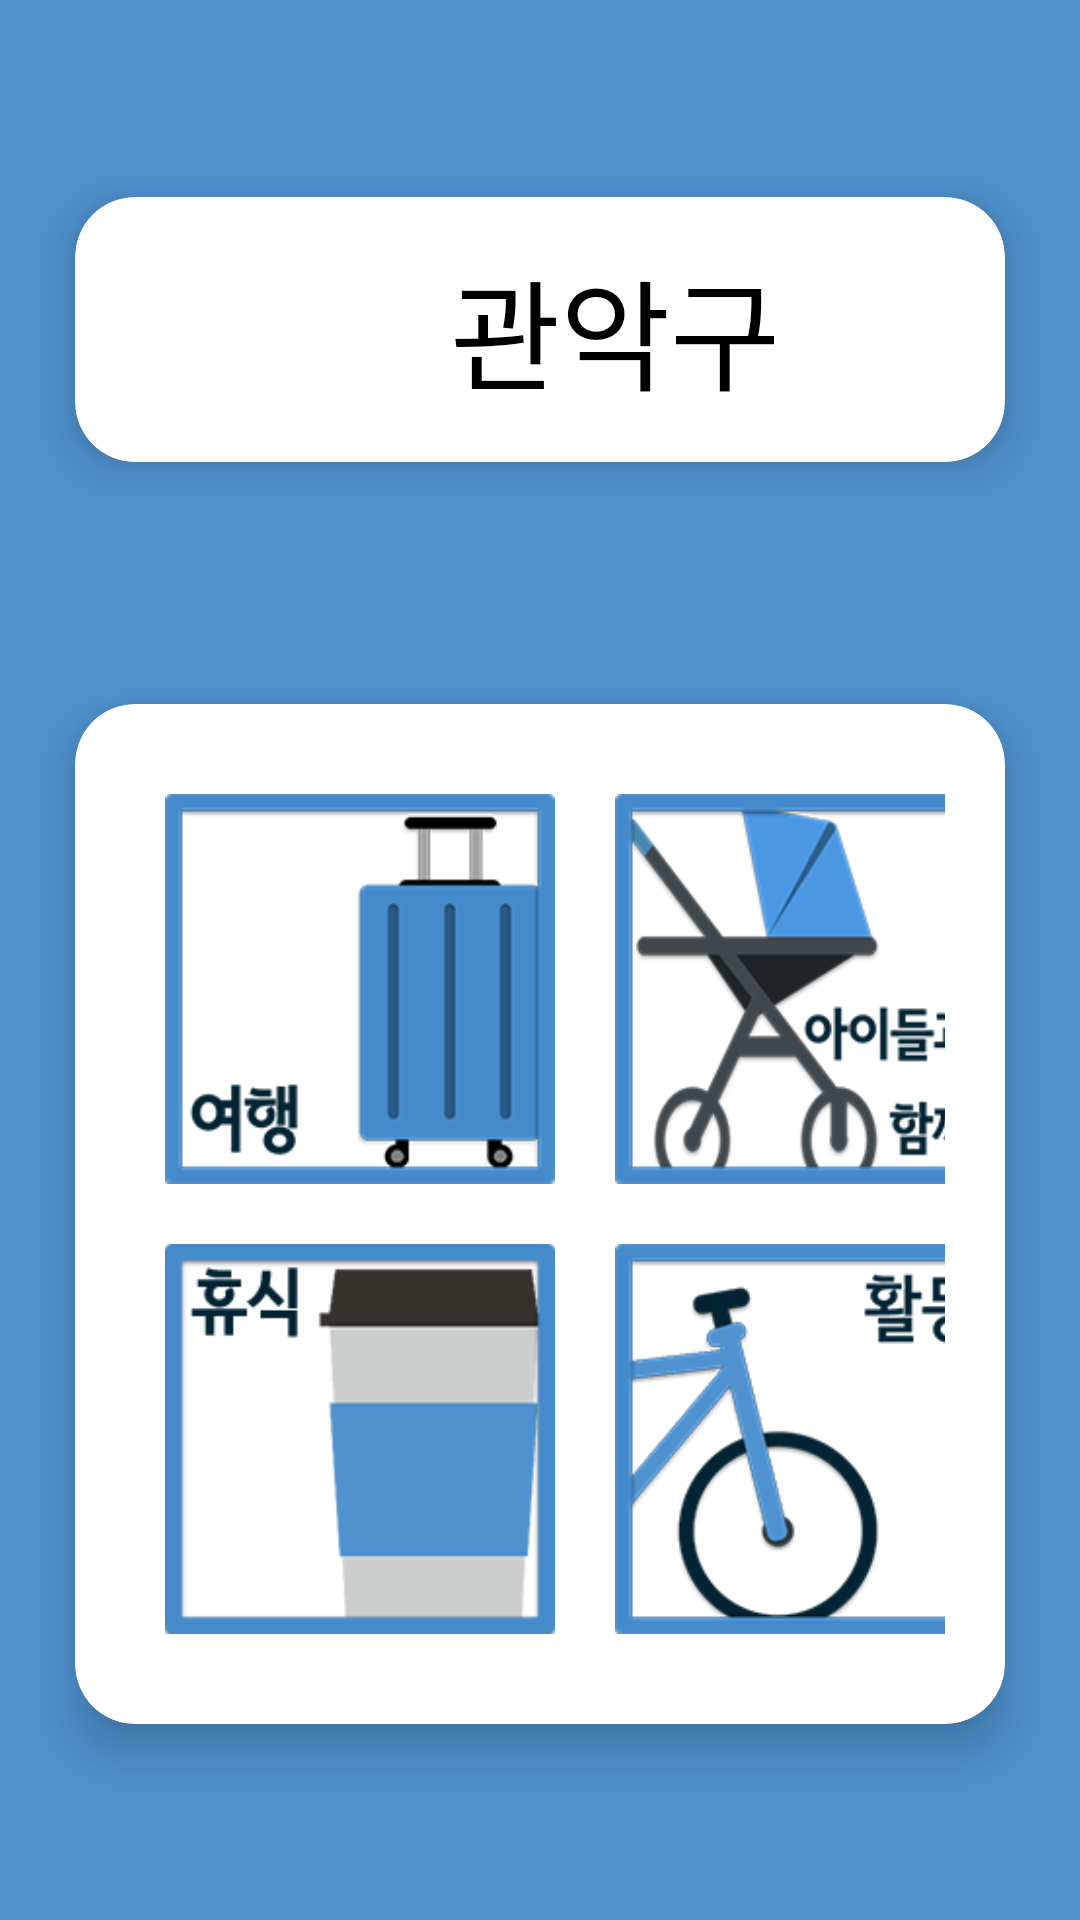

Layout XML and referenced resources for this Android screen:
<!-- AndroidManifest.xml: application theme AppTheme -->
<!-- res/layout/activity_main.xml -->
<?xml version="1.0" encoding="utf-8"?>
<LinearLayout
    xmlns:android="http://schemas.android.com/apk/res/android"
    xmlns:app="http://schemas.android.com/apk/res-auto"
    android:layout_width="match_parent"
    android:layout_height="match_parent"
    android:orientation="vertical"
    android:background="@color/colorPrimary">

    <FrameLayout
        android:layout_width="match_parent"
        android:layout_height="wrap_content">

        <ImageView
            android:layout_width="match_parent"
            android:layout_height="wrap_content"
            android:id="@+id/main_image_location_map"
            android:adjustViewBounds="true"/>

    </FrameLayout>

    <LinearLayout
        android:layout_width="match_parent"
        android:layout_height="match_parent"
        android:gravity="center"
        android:orientation="vertical">

        <Space
            android:layout_width="match_parent"
            android:layout_height="match_parent"
            android:layout_weight="1" />

        <androidx.cardview.widget.CardView
            android:layout_gravity="bottom"
            android:layout_width="match_parent"
            android:layout_height="wrap_content"
            android:layout_marginTop="15dp"
            android:layout_marginBottom="15dp"
            android:layout_marginStart="25dp"
            android:layout_marginEnd="25dp"
            android:id="@+id/main_card_location"
            app:cardCornerRadius="20dp"
            app:cardElevation="10dp">

            <LinearLayout
                android:layout_width="match_parent"
                android:layout_height="match_parent"
                android:layout_margin="15dp"
                android:orientation="horizontal"
                android:gravity="center">

                <ImageView
                    android:layout_width="40dp"
                    android:layout_height="40dp"
                    android:id="@+id/main_image_location_logo"
                    android:src="@drawable/ic_launcher_foreground"/>

                <TextView
                    android:layout_width="wrap_content"
                    android:layout_height="wrap_content"
                    android:layout_marginStart="10dp"
                    android:id="@+id/main_text_location"
                    android:text="관악구"
                    android:textColor="@android:color/black"
                    android:textSize="40sp"/>

            </LinearLayout>

        </androidx.cardview.widget.CardView>

        <Space
            android:layout_width="match_parent"
            android:layout_height="match_parent"
            android:layout_weight="1" />

        <androidx.cardview.widget.CardView
            android:layout_gravity="bottom"
            android:layout_width="match_parent"
            android:layout_height="wrap_content"
            android:layout_marginTop="15dp"
            android:layout_marginBottom="15dp"
            android:layout_marginStart="25dp"
            android:layout_marginEnd="25dp"
            app:cardCornerRadius="20dp"
            app:cardElevation="10dp">

            <LinearLayout
                android:layout_width="match_parent"
                android:layout_height="match_parent"
                android:layout_margin="20dp"
                android:orientation="horizontal"
                android:gravity="center">

                <GridLayout
                    android:layout_width="wrap_content"
                    android:layout_height="wrap_content"
                    android:columnCount="2"
                    android:rowCount="2">

                    <ImageButton
                        android:layout_width="130dp"
                        android:layout_height="130dp"
                        android:layout_margin="10dp"
                        android:id="@+id/main_btn_travel"
                        android:background="@drawable/btn_main_travel"
                        android:adjustViewBounds="true"/>

                    <ImageButton
                        android:layout_width="130dp"
                        android:layout_height="130dp"
                        android:layout_margin="10dp"
                        android:id="@+id/main_btn_child"
                        android:background="@drawable/btn_main_child"
                        android:adjustViewBounds="true"/>

                    <ImageButton
                        android:layout_width="130dp"
                        android:layout_height="130dp"
                        android:layout_margin="10dp"
                        android:id="@+id/main_btn_relax"
                        android:background="@drawable/btn_main_relax"
                        android:adjustViewBounds="true"/>

                    <ImageButton
                        android:layout_width="130dp"
                        android:layout_height="130dp"
                        android:layout_margin="10dp"
                        android:id="@+id/main_btn_activity"
                        android:background="@drawable/btn_main_activity"
                        android:adjustViewBounds="true"/>

                </GridLayout>

            </LinearLayout>

        </androidx.cardview.widget.CardView>

        <Space
            android:layout_width="match_parent"
            android:layout_height="match_parent"
            android:layout_weight="1" />

    </LinearLayout>

</LinearLayout>
<!-- resources referenced by this layout -->
<resources>
  <color name="colorPrimary">#4F92CF</color>
  <!-- drawable btn_main_activity: png bitmap (drawable, 19169 bytes) -->
  <!-- drawable btn_main_child: png bitmap (drawable, 23317 bytes) -->
  <!-- drawable btn_main_relax: png bitmap (drawable, 3919 bytes) -->
  <!-- drawable btn_main_travel: png bitmap (drawable, 8554 bytes) -->
  <style name="AppTheme" parent="Theme.AppCompat.Light.NoActionBar">
          
          <item name="colorPrimary">@color/colorPrimary</item>
          <item name="colorPrimaryDark">@color/colorPrimaryDark</item>
          <item name="colorAccent">@color/colorAccent</item>
      </style>
  <color name="colorPrimaryDark">#3976AF</color>
  <color name="colorAccent">#4F92CF</color>
</resources>
